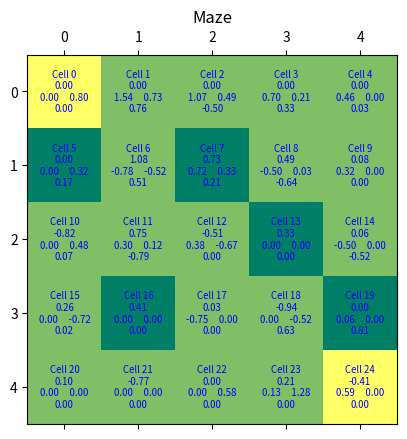

Write the Python code that produced this figure.
import numpy as np
import matplotlib.pyplot as plt
from matplotlib.colors import LogNorm
import random
import copy


class cardinals:
    NORTH = u'\u2191'
    EAST = u'\u2192'
    SOUTH = u'\u2193'
    WEST = u'\u2190'
    TERMINATE = "terminate"


# Todo: Add value per grid with the policy extraction
# Disable starting on terminal states
# tracking reward cells
# Add best policy arrows
# Clean print statements
# add exploration factor

class QMaze:

    def __init__(self, qvalues, reward_grid, discount_factor, learn_rate, explore_rate, epochs):

        self.qvalues = qvalues
        self.reward_grid = reward_grid

        # Warning
        # WARNING CHANGE THIS IT WILL CAUSE BUGS EVENTUALLY due to hardcoding
        # To be deleted
        self.reward_val = 1
        self.punish_val = -1

        self.row_len = reward_grid.shape[0]
        self.col_len = reward_grid.shape[1]
        self.discount_factor = discount_factor
        self.learn_rate = learn_rate
        self.explore_rate = explore_rate

        self.this_epoch = 1
        self.epoch_goal = epochs

        self.start_grid = (random.choice(range(self.row_len)),
                           random.choice(range(self.col_len)))
        self.agent_grid = (random.choice(range(self.row_len)),
                           random.choice(range(self.col_len)))
        self.terminal_state = False

    # append to a dictionary the value of a legal action
    # also checks for validity of action
    def get_dir_val(self, t1, direction, legal_dirs):
        row_t1, col_t1 = t1
        if (row_t1 < 0 or col_t1 < 0 or row_t1 >= self.row_len or col_t1 >= self.col_len):
            # Illegal move. nothing appended
            return legal_dirs
        else:
            # update the dict properly
            state = self.rowcol_to_state(t1)
            legal_dirs[direction] = max(self.qvalues[state])
            # print(self.qvalues[state])
            return legal_dirs

    # inspect all four directions for values
    def get_dir_vals(self, row, col):

        north_grid = (row - 1, col)
        east_grid = (row, col + 1)
        south_grid = (row + 1, col)
        west_grid = (row, col - 1)

        # track legal direction moves and return it as a dict
        # key = the direction. Value: list of sa values
        legal_dirs = dict.fromkeys(
            [cardinals.NORTH, cardinals.EAST, cardinals.SOUTH, cardinals.WEST])

        legal_dirs = self.get_dir_val(north_grid, cardinals.NORTH, legal_dirs)
        legal_dirs = self.get_dir_val(east_grid, cardinals.EAST, legal_dirs)
        legal_dirs = self.get_dir_val(south_grid, cardinals.SOUTH, legal_dirs)
        legal_dirs = self.get_dir_val(west_grid, cardinals.WEST, legal_dirs)

        # elimate the Nones
        legal_dirs = {k: v for k, v in legal_dirs.items() if v is not None}

        return legal_dirs

    # returns an int that represents the action of the system
    def direction_to_action(self, direction):
        if direction == cardinals.NORTH:
            action_val = 0
        if direction == cardinals.EAST:
            action_val = 1
        if direction == cardinals.SOUTH:
            action_val = 2
        if direction == cardinals.WEST:
            action_val = 3

        return action_val

    # returns an int that represents the state of the system
    # EX (0, 0) -> 0 and (4, 4) -> 24
    def rowcol_to_state(self, grid):
        row, col = grid
        state_val = (row) * (self.col_len) + (col)
        return state_val

    # takes in a direction and state and returns a tuple for the q table
    def sa_to_qtable(self, grid, direction_action):
        action_val = self.direction_to_action(direction_action)
        state_val = self.rowcol_to_state(grid)

        return (state_val, action_val)

    # reached the award/punishment. Terminate or continue
    def is_in_terminal_state(self):
        row, col = self.agent_grid

        terminal_ls = list()
        terminal_ls.append((0, 0))
        terminal_ls.append((4, 4))
        terminal_ls.append((1, 0))
        terminal_ls.append((3, 1))
        terminal_ls.append((2, 3))
        terminal_ls.append((3, 4))

        if (row, col) in terminal_ls:
            return True
        else:
            return False

    # the agent moves somewhere
    # returns False until ending a reward/punishment is reached
    def run_iter(self):
        row_t0, col_t0 = self.agent_grid

        # dictionary that gives legal dirs and their estimate of optimal future val
        legal_dirs = self.get_dir_vals(row_t0, col_t0)

        # explore at random OR
        if self.explore_rate > random.random():
            # explore a random direction
            dir_t0 = random.choice(list(legal_dirs.keys()))
        else:
            # choose direction based off of max value
            dir_t0 = max(legal_dirs, key=legal_dirs.get)

        if dir_t0 == cardinals.NORTH:
            row_t1, col_t1 = (row_t0 - 1, col_t0)
        if dir_t0 == cardinals.EAST:
            row_t1, col_t1 = (row_t0, col_t0 + 1)
        if dir_t0 == cardinals.SOUTH:
            row_t1, col_t1 = (row_t0 + 1, col_t0)
        if dir_t0 == cardinals.WEST:
            row_t1, col_t1 = (row_t0, col_t0 - 1)

        # go over the random or best choice
        est_opt_future_val_q = legal_dirs[dir_t0]

        # gets the place to put the q value in the table
        state, action = self.sa_to_qtable(self.agent_grid, dir_t0)

        '''
        print("updating cell", state, "taking action", action)

        print("before update:")
        print("current q: " + str(self.qvalues[state, action]))
        print("max a for Q: " + str(est_opt_future_val_q))
        '''

        # get the reward value and update it
        self.qvalues[state, action] = self.qvalues[state, action] + \
            self.learn_rate * (
                self.reward_grid[row_t1, col_t1] +
                (self.discount_factor * est_opt_future_val_q) -
                self.qvalues[state, action]
        )

        # the agent has moved. finally move
        # print("after update:")
        # print("new q: " + str(self.qvalues[state, action]))
        self.agent_grid = (row_t1, col_t1)

        # print("Now the agent is in state: " + str(self.agent_grid) +
        #     " having taken action " + dir_t0)

        if self.is_in_terminal_state() is True:
            return True
        else:
            return False

    # updates the values
    def run_epoch(self):

        terminal_bool = False
        my_iter = 0
        while terminal_bool is False:
            print("Iteration " + str(my_iter))
            terminal_bool = self.run_iter()
            my_iter += 1

        # Epoch done. Reset for new epoch.
        print("Epoch " + str(self.this_epoch) + " completed.")
        self.this_epoch += + 1
        self.agent_grid = (random.choice(range(self.row_len)),
                           random.choice(range(self.col_len)))
        terminal_bool = True

    def print_qvalues(self):

        print_ls = list()
        for row in range(25):
            print_ls.append(
                "Cell " + str(row) + '\n' +
                '{0:.2f}'.format(self.qvalues[row, 0]) + '\n'  # North
                '{0:.2f}'.format(self.qvalues[row, 3]) + '     '  # East
                '{0:.2f}'.format(self.qvalues[row, 1]) + '\n'  # South
                '{0:.2f}'.format(self.qvalues[row, 2]) + ''  # West
            )
        print_arr = np.array(print_ls)
        print_arr = np.reshape(print_ls, (5, 5))
        # print(print_arr)
        return print_arr

    def train(self):
        while self.this_epoch <= self.epoch_goal:
            self.run_epoch()
            print_arr = self.print_qvalues()
            # print(self.qvalues)
        return print_arr

    # extract the policy after value or policy iteration
    def extractPolicy(self):

        # look in each of the grids for best direction and return it
        self.policyGrid = np.empty((5, 5), dtype=object)
        for row in range(self.row_len):
            for col in range(self.col_len):
                dir_vals = self.get_dir_vals(row, col)
                self.policyGrid[row, col] = self.get_best_direction(dir_vals)

        return self.policyGrid


''' MAIN CODE '''
# Manual setup of the maze.
qvalues = np.zeros((25, 4))

# reward of each of the spots in the grid
reward_grid = np.zeros((5, 5))

# custom rewards
reward_val = 1
punish_val = -1
reward_grid[0, 0] = reward_val
reward_grid[4, 4] = reward_val
reward_grid[1, 0] = punish_val
reward_grid[3, 1] = punish_val
reward_grid[2, 3] = punish_val
reward_grid[3, 4] = punish_val
reward_grid[1, 2] = punish_val

discount_factor = 0.7
learn_rate = .5
explore_rate = .5
epochs = 100

grid = QMaze(qvalues, reward_grid, discount_factor,
             learn_rate, explore_rate, epochs)
arr = grid.train()

# policy = grid.extractPolicy()

''' PLOTTING CODE '''
fig, ax = plt.subplots()
ax.matshow(reward_grid, cmap='summer')

for (i, j), z in np.ndenumerate(arr):
    ax.text(j, i, z, ha='center', va='center',
            color='blue', fontsize='x-small')

plt.title("Maze")
plt.show()
